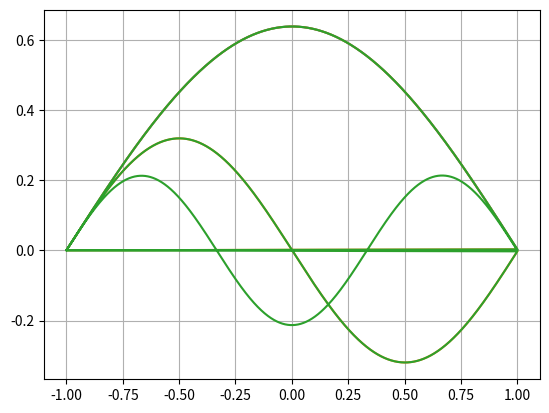

Write Python code to recreate this figure.
import numpy as np
import matplotlib.pyplot as plt

xi=-1
xf=1
yi=0
yf=0
n=10001
h=(xf-xi)/(n-1)

Ei=0
Ef=15
n1=1001
h1=(Ef-Ei)/(n1-1)

EE=[]
EE1=[]
xx=[]
xx1=[]
yy=[]
yy1=[]
mm=[]
mm1=[]

for i in range(n1):
    zi=1
    yi=0
    E=Ei+i*h1
    EE.append(E)
    mi=-2*E*yi
    mm.append(mi)
    for j in range(n):
        x=xi+j*h
        z=zi+h*mm[i]
        y=yi+h*zi
        m=-2*EE[i]*y
        yi=y
        zi=z
        mm[i]=m
    xx.append(x)
    yy.append(y)

for i in range(n1-1):
    if yy[i]*yy[i+1]<0:
        EE1.append(EE[i])


for i in range(len(EE1)):
     mi1=-2*EE1[i]*yi
     mm1.append(mi1)

for i in range(len(mm1)):
     yi=0
     zi1=1
     for j in range(n):
        x1=xi+j*h
        z1=zi1+h*mm1[i]
        y1=yi+h*zi1
        m1=-2*EE1[i]*y1
        yi=y1
        mm1[i]=m1
        zi1=z1
        xx1.append(x1)
        yy1.append(y1)
     plt.plot(xx1,yy1)
plt.grid()
plt.show()
